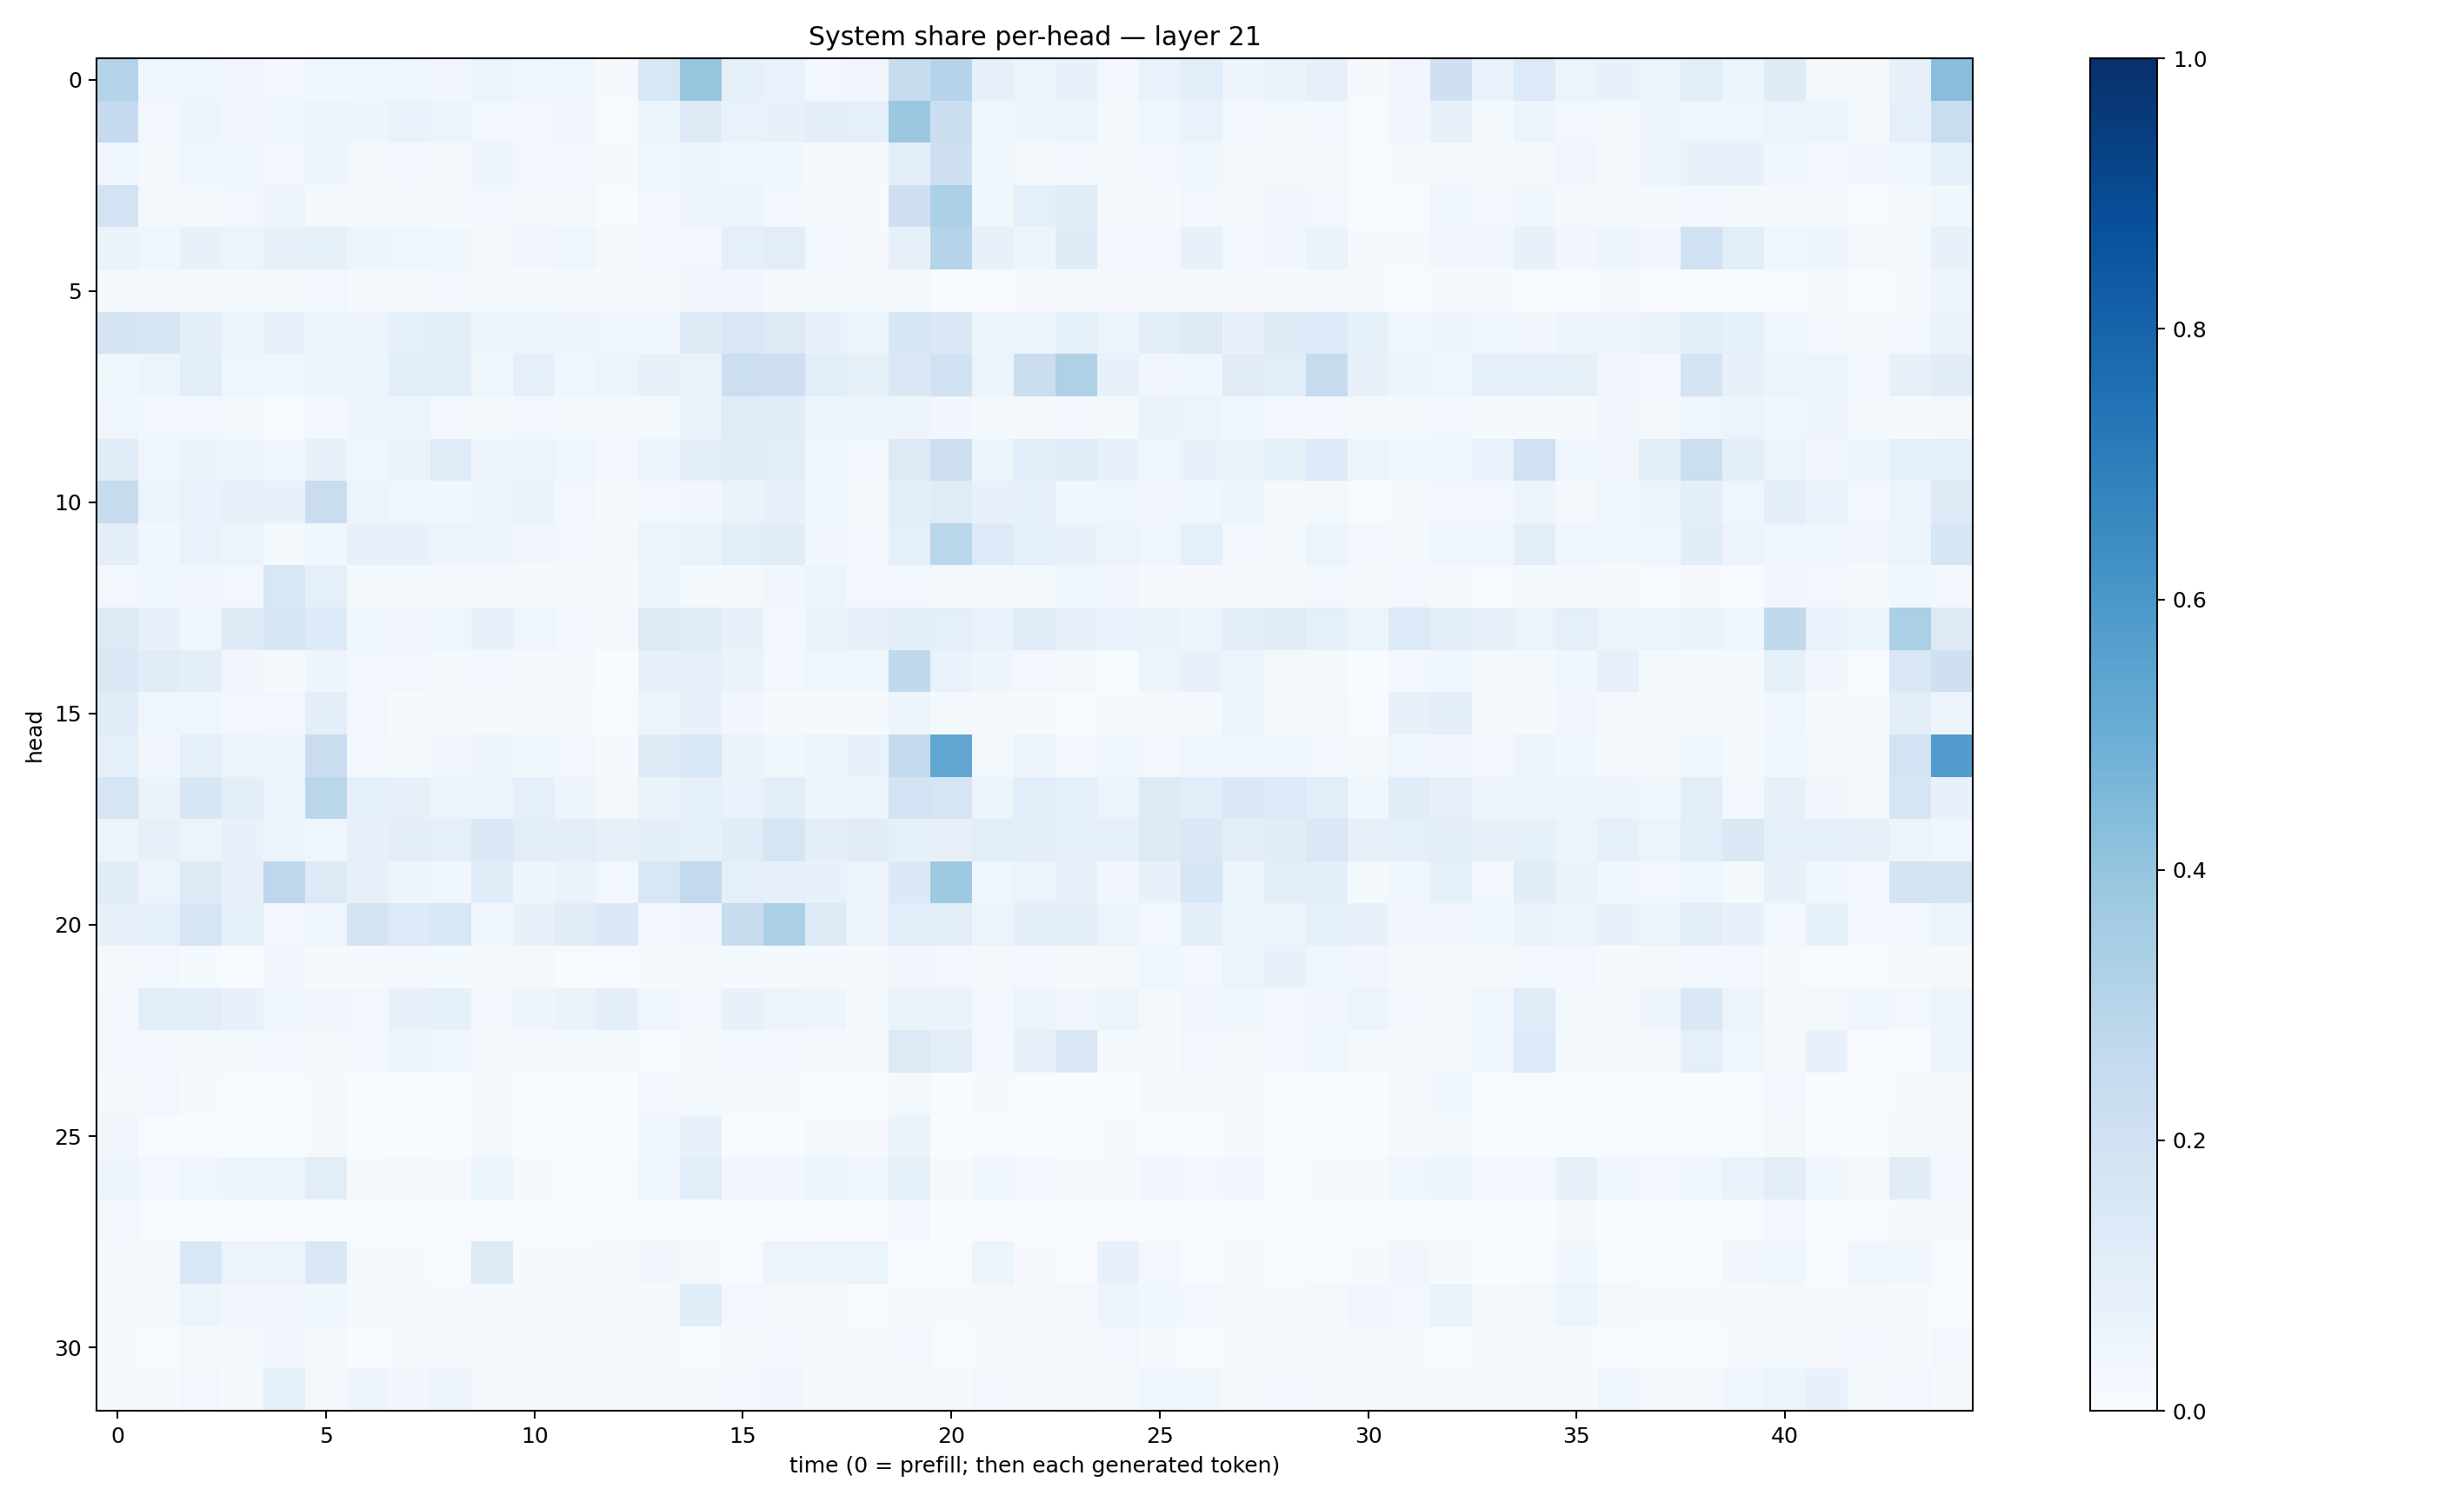

Source data for this figure (header and first rows):
0.30815953, 0.04155482, 0.040370617, 0.03291516, 0.026634354, 0.038350735, 0.038660288, 0.039442476, 0.032989673, 0.05906858, 0.04322953, 0.037329696, 0.010029907, 0.15397204, 0.39194444, 0.08576341, 0.068547405, 0.030805398, 0.03183926, 0.24155755, 0.29920468, 0.080317564, 0.05552183, 0.0750917
0.2533, 0.02499, 0.04864, 0.03254, 0.04217, 0.06249, 0.04981, 0.06895, 0.06189, 0.02851, 0.03114, 0.03357, 0.007295, 0.05452, 0.1231, 0.0698, 0.07706, 0.09942, 0.0905, 0.3804, 0.2228, 0.03763, 0.04898, 0.0512
0.04685, 0.02144, 0.04665, 0.03945, 0.03086, 0.04695, 0.01618, 0.02615, 0.01854, 0.05673, 0.02824, 0.02906, 0.02232, 0.04002, 0.04902, 0.03539, 0.03879, 0.01127, 0.008617, 0.09641, 0.2093, 0.03716, 0.0214, 0.02501
0.1861, 0.02289, 0.01856, 0.02691, 0.05004, 0.01567, 0.01406, 0.01336, 0.007865, 0.02563, 0.01732, 0.0198, 0.004313, 0.02619, 0.04838, 0.04836, 0.02471, 0.01855, 0.01006, 0.2053, 0.3309, 0.03885, 0.087, 0.1124
0.06628, 0.04184, 0.07248, 0.0598, 0.08094, 0.08317, 0.04722, 0.04146, 0.03634, 0.02219, 0.03424, 0.04429, 0.01743, 0.02844, 0.02776, 0.09124, 0.1025, 0.02668, 0.0109, 0.07928, 0.3044, 0.0711, 0.04817, 0.1229
0.02316, 0.008103, 0.008768, 0.01417, 0.01239, 0.02637, 0.01094, 0.01774, 0.02731, 0.01229, 0.01429, 0.01176, 0.0102, 0.01155, 0.03348, 0.03352, 0.02212, 0.01391, 0.01323, 0.02306, 0.006276, 0.006764, 0.01154, 0.01834
0.1797, 0.1566, 0.09806, 0.05999, 0.07121, 0.05177, 0.05552, 0.09104, 0.09379, 0.05318, 0.05315, 0.04717, 0.04309, 0.04301, 0.1234, 0.1522, 0.1298, 0.07621, 0.05433, 0.161, 0.1464, 0.05371, 0.06129, 0.08291
0.03811, 0.05259, 0.1056, 0.03924, 0.0431, 0.06017, 0.0476, 0.1075, 0.1079, 0.03545, 0.09191, 0.04552, 0.05925, 0.07429, 0.06463, 0.2165, 0.2132, 0.1083, 0.08284, 0.1461, 0.1891, 0.06077, 0.2191, 0.3213
0.0451, 0.02569, 0.02807, 0.01643, 0.007259, 0.02377, 0.04818, 0.05214, 0.02724, 0.023, 0.02662, 0.01577, 0.01938, 0.01508, 0.06327, 0.1192, 0.1169, 0.05465, 0.05257, 0.04794, 0.03276, 0.02057, 0.02132, 0.02881
0.1133, 0.04376, 0.06266, 0.04772, 0.04608, 0.07431, 0.04212, 0.0654, 0.1208, 0.05072, 0.05653, 0.03931, 0.02399, 0.05877, 0.0942, 0.1158, 0.1036, 0.03846, 0.03103, 0.1258, 0.2121, 0.05462, 0.1081, 0.118
0.2441, 0.0516, 0.06684, 0.07874, 0.07646, 0.2282, 0.06223, 0.04651, 0.03828, 0.05276, 0.06628, 0.0263, 0.01175, 0.02362, 0.03323, 0.06588, 0.07666, 0.03869, 0.02297, 0.1028, 0.1173, 0.07439, 0.08442, 0.036
0.09948, 0.03652, 0.06782, 0.05362, 0.01673, 0.03697, 0.07238, 0.07223, 0.05753, 0.05857, 0.03438, 0.02968, 0.02253, 0.06191, 0.06571, 0.1074, 0.1104, 0.03488, 0.02724, 0.08921, 0.2856, 0.134, 0.09118, 0.07454
0.03112, 0.03816, 0.03357, 0.02542, 0.156, 0.0861, 0.01643, 0.01532, 0.0131, 0.01509, 0.01507, 0.0177, 0.0146, 0.05309, 0.01417, 0.02025, 0.03309, 0.05126, 0.0261, 0.03081, 0.02153, 0.01577, 0.01835, 0.03929
0.1312, 0.07221, 0.04012, 0.1237, 0.1626, 0.1329, 0.03587, 0.03443, 0.04022, 0.07325, 0.04356, 0.02962, 0.02125, 0.1292, 0.1155, 0.07221, 0.03014, 0.06289, 0.07442, 0.09543, 0.09007, 0.06892, 0.1199, 0.07066
0.1418, 0.1097, 0.0947, 0.03134, 0.01386, 0.05018, 0.0306, 0.02349, 0.01819, 0.02575, 0.01089, 0.009486, 0.003659, 0.07457, 0.08138, 0.06549, 0.02684, 0.0465, 0.03719, 0.2626, 0.06826, 0.04716, 0.02392, 0.01633
0.1134, 0.04302, 0.04112, 0.02843, 0.02593, 0.0981, 0.02526, 0.008332, 0.01256, 0.02178, 0.01044, 0.01094, 0.004343, 0.05167, 0.07729, 0.03432, 0.01405, 0.01491, 0.01263, 0.0489, 0.0158, 0.01005, 0.00946, 0.006052
0.08675, 0.03162, 0.0865, 0.05641, 0.0487, 0.2302, 0.03081, 0.01737, 0.03385, 0.04864, 0.03541, 0.02761, 0.0148, 0.1238, 0.155, 0.06258, 0.03581, 0.0525, 0.07326, 0.2529, 0.531, 0.02044, 0.05802, 0.02551
0.1684, 0.06275, 0.1577, 0.09468, 0.0471, 0.2865, 0.0919, 0.07947, 0.0589, 0.05714, 0.08816, 0.04946, 0.02248, 0.06544, 0.0919, 0.06685, 0.1039, 0.04711, 0.05202, 0.1824, 0.1651, 0.06199, 0.1086, 0.08632
0.06211, 0.08192, 0.05419, 0.07288, 0.05996, 0.0412, 0.07949, 0.09888, 0.08742, 0.1465, 0.1035, 0.09457, 0.08199, 0.09457, 0.08374, 0.1142, 0.1694, 0.09653, 0.1097, 0.08914, 0.08, 0.1066, 0.09842, 0.0853
0.1136, 0.05487, 0.1304, 0.07837, 0.2758, 0.1269, 0.08116, 0.05032, 0.03522, 0.1148, 0.04747, 0.06367, 0.02549, 0.1556, 0.2605, 0.08691, 0.07949, 0.07499, 0.05781, 0.1381, 0.3726, 0.04432, 0.0608, 0.07088
0.0816, 0.08768, 0.1662, 0.08521, 0.02789, 0.04518, 0.1785, 0.1364, 0.155, 0.04063, 0.07182, 0.1129, 0.1455, 0.02726, 0.03461, 0.2348, 0.3318, 0.1292, 0.04718, 0.1058, 0.1041, 0.05865, 0.09627, 0.1002
0.01952, 0.02493, 0.0148, 0.005561, 0.03459, 0.009281, 0.009395, 0.02292, 0.01548, 0.01905, 0.02102, 0.006333, 0.005548, 0.0134, 0.02318, 0.01323, 0.01039, 0.01305, 0.007988, 0.03225, 0.03091, 0.02048, 0.02396, 0.01757
0.02873, 0.1055, 0.1025, 0.07123, 0.03711, 0.03187, 0.02788, 0.07211, 0.08496, 0.0291, 0.04925, 0.06292, 0.09421, 0.04175, 0.0275, 0.0708, 0.05565, 0.04689, 0.0118, 0.06256, 0.06259, 0.02957, 0.05502, 0.03437
0.03049, 0.02692, 0.0232, 0.01738, 0.02804, 0.01718, 0.02414, 0.05102, 0.0437, 0.007849, 0.01911, 0.01447, 0.01757, 0.007217, 0.01547, 0.02386, 0.03062, 0.02012, 0.009629, 0.1276, 0.1045, 0.02693, 0.08106, 0.142
0.01907, 0.0308, 0.01112, 0.005314, 0.001902, 0.01337, 0.003064, 0.003138, 0.00586, 0.01457, 0.004323, 0.002845, 0.002324, 0.02395, 0.01855, 0.01027, 0.008339, 0.006304, 0.003937, 0.02005, 0.003611, 0.009213, 0.005374, 0.003658
0.03177, 0.004342, 0.002341, 0.004904, 0.00202, 0.01007, 0.001339, 0.001664, 0.003008, 0.01498, 0.003234, 0.001993, 0.0007531, 0.03636, 0.07467, 0.003295, 0.003417, 0.009697, 0.009978, 0.06268, 0.002794, 0.004314, 0.003099, 0.001599
0.04742, 0.02808, 0.04278, 0.05243, 0.05455, 0.1046, 0.009482, 0.01622, 0.009567, 0.06089, 0.008714, 0.004639, 0.007001, 0.04176, 0.1056, 0.03126, 0.03293, 0.06146, 0.04396, 0.08214, 0.008935, 0.0444, 0.03042, 0.0118
0.0268, 0.004056, 0.002058, 0.001226, 0.0008905, 0.002067, 0.0006343, 0.001105, 0.002517, 0.003589, 0.0009132, 0.0007208, 0.0005852, 0.004739, 0.001787, 0.00157, 0.001383, 0.004274, 0.005121, 0.02817, 0.002978, 0.002418, 0.003849, 0.003376
0.007975, 0.02337, 0.1526, 0.05632, 0.05369, 0.1432, 0.009843, 0.008521, 0.007349, 0.1281, 0.01027, 0.00935, 0.01856, 0.03478, 0.01973, 0.005908, 0.05726, 0.05971, 0.05976, 0.006273, 0.005362, 0.05398, 0.009062, 0.007182
0.01257, 0.02091, 0.0526, 0.03405, 0.03174, 0.03673, 0.01992, 0.0117, 0.009772, 0.01459, 0.008407, 0.01957, 0.0156, 0.01937, 0.1165, 0.03009, 0.02147, 0.0201, 0.006497, 0.009473, 0.01053, 0.01785, 0.01247, 0.01737
0.01385, 0.007371, 0.0172, 0.01503, 0.03248, 0.01791, 0.005984, 0.009284, 0.01542, 0.01328, 0.01033, 0.01053, 0.02088, 0.01497, 0.004776, 0.02285, 0.02857, 0.0165, 0.01125, 0.02512, 0.006611, 0.01438, 0.02124, 0.009556
0.008188, 0.0142, 0.02654, 0.0148, 0.08395, 0.01655, 0.048, 0.0316, 0.05853, 0.01602, 0.02068, 0.01029, 0.02161, 0.01102, 0.01108, 0.03064, 0.03219, 0.01386, 0.007835, 0.0171, 0.01444, 0.0238, 0.01602, 0.01534
